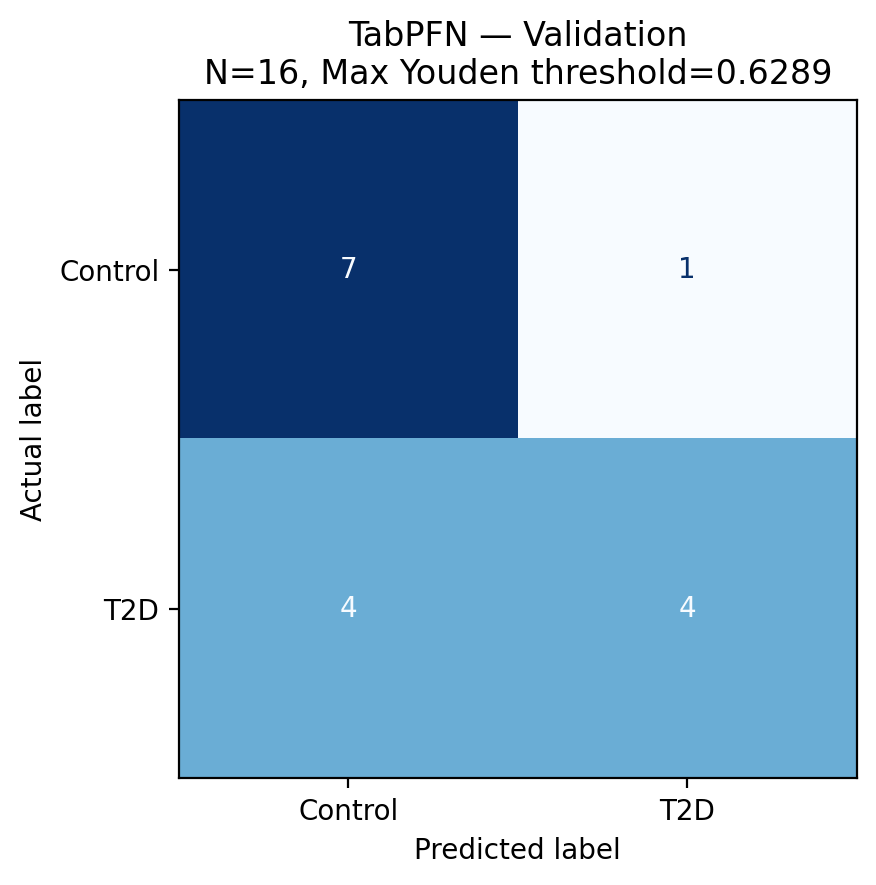

Source data for this figure (header and first rows):
, Predicted_Control, Predicted_T2D
Actual_Control, 7, 1
Actual_T2D, 4, 4
